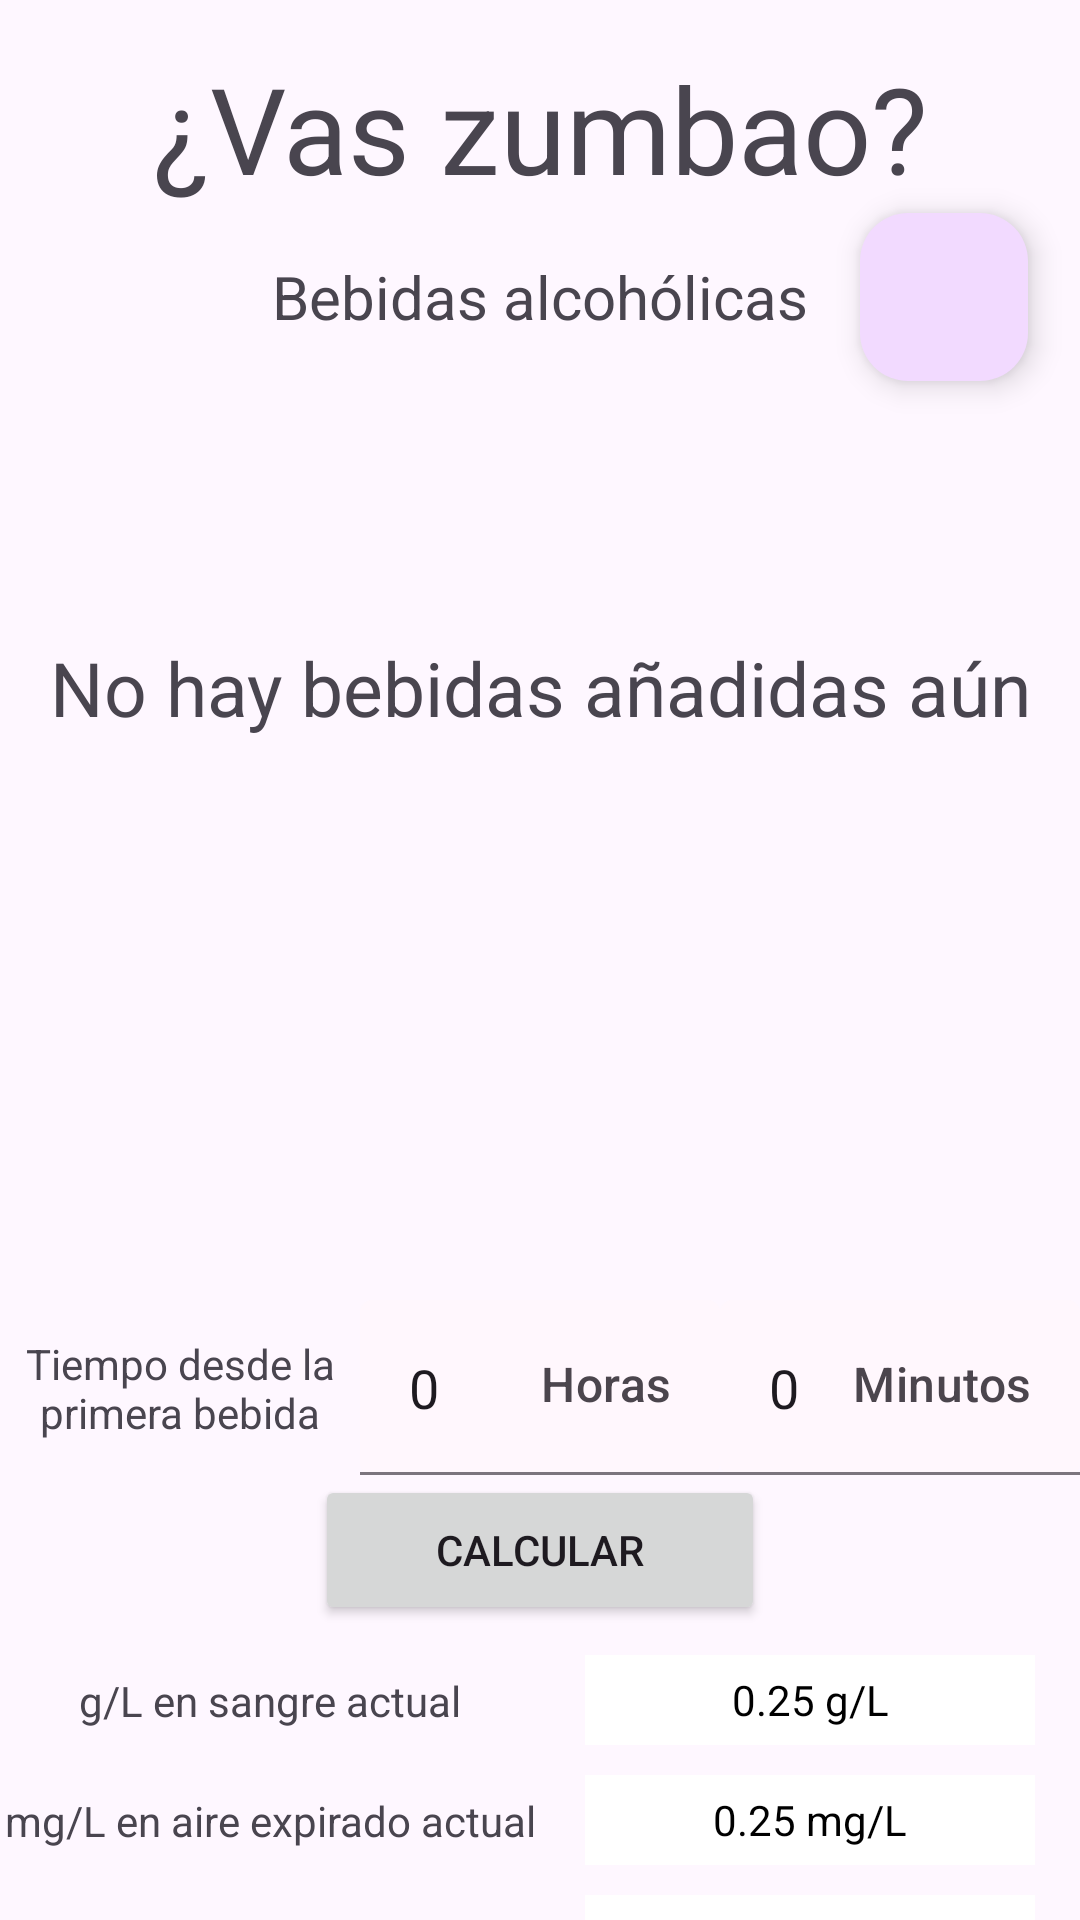

Write the Android layout XML for this screen, with the resource values it uses.
<!-- AndroidManifest.xml: application theme Theme.BACToReality -->
<!-- res/layout/activity_main.xml -->
<?xml version="1.0" encoding="utf-8"?>
<androidx.constraintlayout.widget.ConstraintLayout xmlns:android="http://schemas.android.com/apk/res/android"
    xmlns:app="http://schemas.android.com/apk/res-auto"
    xmlns:tools="http://schemas.android.com/tools"
    android:layout_width="match_parent"
    android:layout_height="match_parent"
    tools:context=".MainActivity">

    <androidx.constraintlayout.widget.ConstraintLayout
        android:id="@+id/viewBebidasAlcoholicas"
        android:layout_width="match_parent"
        android:layout_height="0dp"
        app:layout_constraintTop_toTopOf="parent">

        <androidx.constraintlayout.widget.Guideline
            android:id="@+id/guidelineRecyclerView"
            android:layout_width="wrap_content"
            android:layout_height="wrap_content"
            android:orientation="horizontal"
            app:layout_constraintGuide_percent="0.8" />

        <TextView
            android:id="@+id/textCalculadora"
            android:layout_width="wrap_content"
            android:layout_height="wrap_content"
            android:text="@string/calculadora"
            android:textSize="40sp"
            android:gravity="center"
            app:layout_constraintStart_toStartOf="@id/viewBebidasAlcoholicas"
            app:layout_constraintEnd_toEndOf="@id/viewBebidasAlcoholicas"
            app:layout_constraintTop_toTopOf="parent"
            android:layout_marginTop="16dp"/>

        <TextView
            android:id="@+id/textBebidasAlcoholicas"
            android:layout_width="wrap_content"
            android:layout_height="wrap_content"
            android:text="@string/bebidas_alcoholicas"
            android:textSize="20sp"
            app:layout_constraintStart_toStartOf="@id/viewBebidasAlcoholicas"
            app:layout_constraintEnd_toEndOf="@id/viewBebidasAlcoholicas"
            app:layout_constraintTop_toBottomOf="@id/textCalculadora"
            android:layout_marginTop="16dp"/>

        <com.google.android.material.floatingactionbutton.FloatingActionButton
            android:id="@+id/buttonAgregarBebida"
            android:layout_width="wrap_content"
            android:layout_height="wrap_content"
            android:src="@drawable/ic_agregar_bebida"
            app:fabSize="mini"
            app:layout_constraintTop_toTopOf="@id/textBebidasAlcoholicas"
            app:layout_constraintBottom_toBottomOf="@id/textBebidasAlcoholicas"
            app:layout_constraintStart_toEndOf="@id/textBebidasAlcoholicas"
            app:layout_constraintEnd_toEndOf="parent" />

        <androidx.recyclerview.widget.RecyclerView
            android:id="@+id/recyclerBebidasAlcoholicas"
            android:layout_width="match_parent"
            android:layout_height="0dp"
            android:visibility="gone"
            app:layout_constraintStart_toStartOf="parent"
            app:layout_constraintEnd_toEndOf="parent"
            app:layout_constraintTop_toBottomOf="@+id/textBebidasAlcoholicas"
            app:layout_constraintBottom_toTopOf="@id/guidelineRecyclerView"
            android:layout_marginStart="20dp"
            android:layout_marginEnd="20dp"
            android:layout_marginTop="12dp"
            android:layout_marginBottom="12dp" />

        <TextView
            android:id="@+id/textSinBebidas"
            android:layout_width="wrap_content"
            android:layout_height="wrap_content"
            android:text="@string/sin_bebidas"
            android:textSize="25sp"
            android:visibility="visible"
            android:gravity="center"
            app:layout_constraintTop_toBottomOf="@+id/textBebidasAlcoholicas"
            app:layout_constraintStart_toStartOf="parent"
            app:layout_constraintEnd_toEndOf="parent"
            android:layout_marginTop="100dp"/>



        <TextView
            android:id="@+id/textTiempoDesdePrimeraBebida"
            android:layout_width="120dp"
            android:layout_height="wrap_content"
            android:text="@string/tiempo_desde_primera_bebida"
            android:gravity="center"
            app:layout_constraintStart_toStartOf="parent"
            app:layout_constraintEnd_toStartOf="@id/textInputHorasPrimeraBebida"
            app:layout_constraintTop_toTopOf="@id/textInputHorasPrimeraBebida"
            app:layout_constraintBottom_toBottomOf="@id/textInputHorasPrimeraBebida" />

        <com.google.android.material.textfield.TextInputLayout
            android:id="@+id/textInputHorasPrimeraBebida"
            android:layout_width="120dp"
            android:layout_height="wrap_content"
            app:suffixText="@string/horas"
            app:boxBackgroundMode="filled"
            app:layout_constraintStart_toStartOf="@id/textTiempoDesdePrimeraBebida"
            app:layout_constraintEnd_toEndOf="@id/textInputMinutosPrimeraBebida"
            app:layout_constraintTop_toBottomOf="@id/guidelineRecyclerView"
            app:layout_constraintBottom_toTopOf="@id/buttonCalcular"
            app:expandedHintEnabled="false">

            <com.google.android.material.textfield.TextInputEditText
                android:id="@+id/editHorasPrimeraBebida"
                android:layout_width="match_parent"
                android:layout_height="wrap_content"
                android:text="@string/cero"
                android:textSize="18sp"
                android:inputType="number"
                android:selectAllOnFocus="true"/>

        </com.google.android.material.textfield.TextInputLayout>

        <com.google.android.material.textfield.TextInputLayout
            android:id="@+id/textInputMinutosPrimeraBebida"
            android:layout_width="120dp"
            android:layout_height="wrap_content"
            app:suffixText="@string/minutos"
            app:boxBackgroundMode="filled"
            app:layout_constraintStart_toEndOf="@id/textInputHorasPrimeraBebida"
            app:layout_constraintEnd_toEndOf="parent"
            app:layout_constraintTop_toTopOf="@id/textInputHorasPrimeraBebida"
            app:layout_constraintBottom_toBottomOf="@id/textInputHorasPrimeraBebida"
            app:expandedHintEnabled="false">

            <com.google.android.material.textfield.TextInputEditText
                android:id="@+id/editMinutosPrimeraBebida"
                android:layout_width="match_parent"
                android:layout_height="wrap_content"
                android:text="@string/cero"
                android:textSize="18sp"
                android:inputType="number"
                android:selectAllOnFocus="true"/>

        </com.google.android.material.textfield.TextInputLayout>

        <Button
            android:id="@+id/buttonCalcular"
            android:layout_width="150dp"
            android:layout_height="50dp"
            android:text="@string/calcular"
            app:layout_constraintStart_toStartOf="parent"
            app:layout_constraintEnd_toEndOf="parent"
            app:layout_constraintTop_toBottomOf="@id/textInputHorasPrimeraBebida"
            app:layout_constraintBottom_toBottomOf="parent"/>

    </androidx.constraintlayout.widget.ConstraintLayout>

    <androidx.constraintlayout.widget.ConstraintLayout
        android:id="@+id/viewResultados"
        android:layout_width="match_parent"
        android:layout_height="0dp"
        app:layout_constraintTop_toBottomOf="@id/viewBebidasAlcoholicas"
        app:layout_constraintBottom_toBottomOf="parent">

        <androidx.constraintlayout.widget.Guideline
            android:id="@+id/guidelineCenter"
            android:layout_width="wrap_content"
            android:layout_height="wrap_content"
            android:orientation="vertical"
            app:layout_constraintGuide_percent="0.5" />

        <TextView
            android:id="@+id/textGramosPorLitro"
            android:layout_width="wrap_content"
            android:layout_height="wrap_content"
            android:text="@string/gramos_por_litro"
            app:layout_constraintStart_toStartOf="parent"
            app:layout_constraintEnd_toStartOf="@id/guidelineCenter"
            app:layout_constraintTop_toTopOf="@id/resultGramosPorLitro"
            app:layout_constraintBottom_toBottomOf="@id/resultGramosPorLitro" />

        <TextView
            android:id="@+id/resultGramosPorLitro"
            android:layout_width="150dp"
            android:layout_height="30dp"
            android:gravity="center"
            android:background="@android:color/white"
            android:textColor="@android:color/black"
            android:visibility="visible"
            android:text="0.25 g/L"
            app:layout_constraintStart_toEndOf="@id/guidelineCenter"
            app:layout_constraintEnd_toEndOf="parent"
            app:layout_constraintTop_toTopOf="parent"
            android:layout_marginTop="10dp" />

        <TextView
            android:id="@+id/textMiligramosPorLitroDeAire"
            android:layout_width="wrap_content"
            android:layout_height="wrap_content"
            android:text="@string/miligramos_por_litro_aire"
            app:layout_constraintStart_toStartOf="parent"
            app:layout_constraintEnd_toStartOf="@id/guidelineCenter"
            app:layout_constraintTop_toTopOf="@id/resultMiligramosPorLitroDeAire"
            app:layout_constraintBottom_toBottomOf="@id/resultMiligramosPorLitroDeAire" />

        <TextView
            android:id="@+id/resultMiligramosPorLitroDeAire"
            android:layout_width="150dp"
            android:layout_height="30dp"
            android:gravity="center"
            android:background="@android:color/white"
            android:textColor="@android:color/black"
            android:visibility="visible"
            android:text="0.25 mg/L"
            app:layout_constraintStart_toEndOf="@id/guidelineCenter"
            app:layout_constraintEnd_toEndOf="parent"
            app:layout_constraintTop_toBottomOf="@id/resultGramosPorLitro"
            android:layout_marginTop="10dp" />

        <TextView
            android:id="@+id/textBAC"
            android:layout_width="wrap_content"
            android:layout_height="wrap_content"
            android:text="@string/bac"
            app:layout_constraintStart_toStartOf="parent"
            app:layout_constraintEnd_toStartOf="@id/guidelineCenter"
            app:layout_constraintTop_toTopOf="@id/resultBAC"
            app:layout_constraintBottom_toBottomOf="@id/resultBAC"
            />

        <TextView
            android:id="@+id/resultBAC"
            android:layout_width="150dp"
            android:layout_height="30dp"
            android:gravity="center"
            android:background="@android:color/white"
            android:textColor="@android:color/black"
            android:visibility="visible"
            android:text="0.025%"
            app:layout_constraintStart_toEndOf="@id/guidelineCenter"
            app:layout_constraintEnd_toEndOf="parent"
            app:layout_constraintTop_toBottomOf="@id/resultMiligramosPorLitroDeAire"
            android:layout_marginTop="10dp" />

    </androidx.constraintlayout.widget.ConstraintLayout>

</androidx.constraintlayout.widget.ConstraintLayout>
<!-- resources referenced by this layout -->
<resources>
  <string name="bac">BAC actual</string>
  <string name="bebidas_alcoholicas">Bebidas alcohólicas</string>
  <string name="calculadora">¿Vas zumbao?</string>
  <string name="calcular">Calcular</string>
  <string name="cero">0</string>
  <string name="gramos_por_litro">g/L en sangre actual</string>
  <string name="horas">Horas</string>
  <string name="miligramos_por_litro_aire">mg/L en aire expirado actual</string>
  <string name="minutos">Minutos</string>
  <string name="sin_bebidas">No hay bebidas añadidas aún</string>
  <string name="tiempo_desde_primera_bebida">Tiempo desde la primera bebida</string>
  <color name="Primary">#715289</color>
  <color name="onPrimary">#ffffff</color>
  <color name="PrimaryContainer">#f2daff</color>
  <color name="onPrimaryContainer">#583a6f</color>
  <color name="Secondary">#725187</color>
  <color name="onSecondary">#ffffff</color>
  <color name="SecondaryContainer">#f4daff</color>
  <color name="onSecondaryContainer">#59396e</color>
  <color name="Tertiary">#8a4a65</color>
  <color name="onTertiary">#ffffff</color>
  <color name="TertiaryContainer">#ffd9e5</color>
  <color name="onTertiaryContainer">#6e334d</color>
  <color name="Error">#ba1a1a</color>
  <color name="onError">#ffffff</color>
  <color name="ErrorContainer">#ffdad6</color>
  <color name="onErrorContainer">#93000a</color>
  <color name="surface">#fff7fd</color>
  <color name="surfaceDim">#e0d8df</color>
  <color name="surfaceBright">#fff7fd</color>
  <color name="surfaceContainerLowest">#ffffff</color>
  <color name="surfaceContainerLow">#faf1f9</color>
  <color name="surfaceContainer">#f4ebf3</color>
  <color name="surfaceContainerHigh">#eee6ed</color>
  <color name="surfaceContainerHighest">#e8e0e8</color>
  <color name="onSurface">#1e1a20</color>
  <color name="onSurfaceVariant">#4b454d</color>
  <color name="surfaceInverse">#332f35</color>
  <color name="onSurfaceInverse">#f7eef6</color>
  <color name="primaryInverse">#ddb9f7</color>
  <color name="outline">#7c757e</color>
  <color name="outlineVariant">#cdc3ce</color>
</resources>
